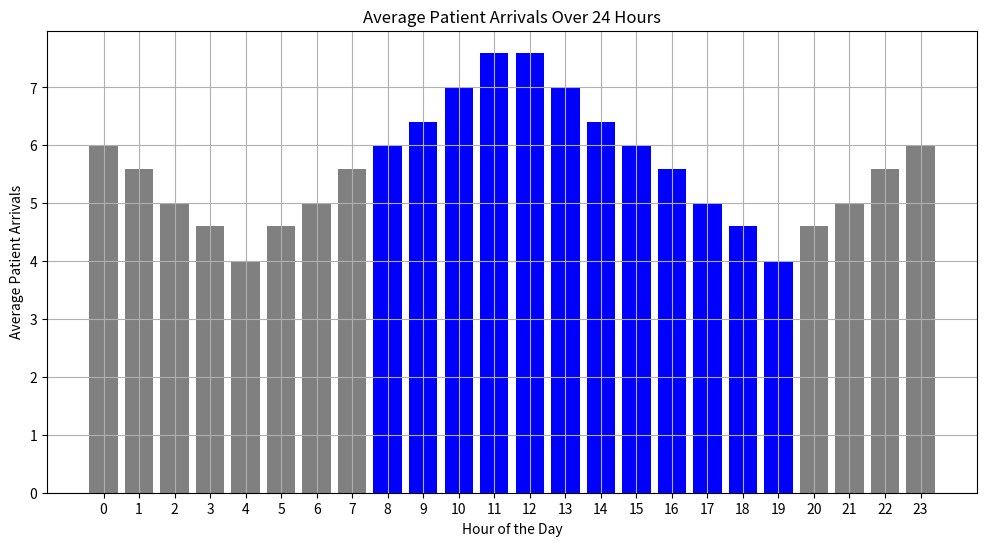
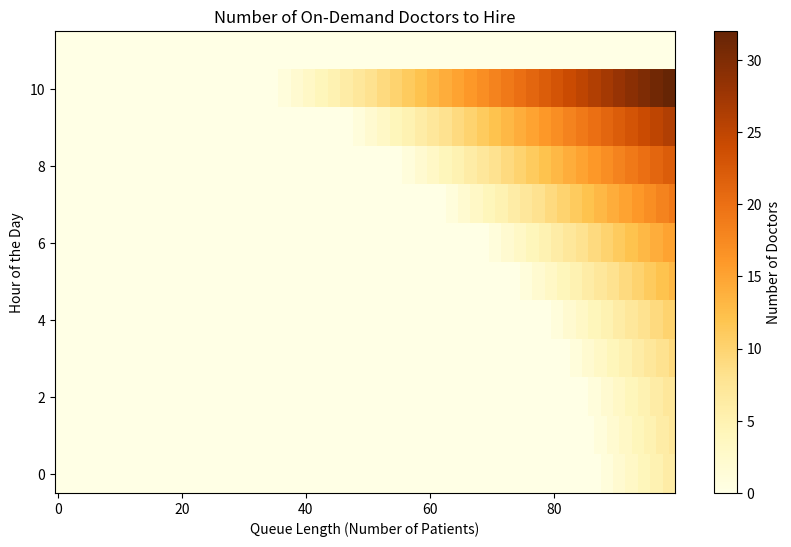

Python code for these plots, in order:
import numpy as np
import matplotlib.pyplot as plt

# Estimated lambda values for male patients from 8 am to 8 pm.
# The lambdas are scaled by dividing by 500 to represent arrival rates.
male_lambda = np.array([3.0, 2.8, 2.5, 2.3, 2.0, 2.3, 2.5, 2.8, 3.0, 3.2, 3.5, 3.8]) / 500
female_lambda = np.array([3.0, 2.8, 2.5, 2.3, 2.0, 2.3, 2.5, 2.8, 3.0, 3.2, 3.5, 3.8]) / 500
# Total lambda values from 8 am to 8 pm, obtained by adding male and female lambda values.
total_lambda = male_lambda + female_lambda

class Hospital:
    """A class representing a hospital with specific attributes and functions related to patient management."""

    def __init__(self):
        """Initialize the hospital with default values for various parameters."""
        self.hours = 12
        self.fixed_doctors = 10
        self.doctor_cost = 500
        self.waiting_cost = 30
        self.untreated_cost = 300
        self.patients_per_doctor = 2
        self.state = 0

    def transition(self, action, arrivals):
        """Simulate the transition of patients based on given action and arrivals.

        Parameters:
        action (int): The number of on-demand doctors to hire for the given hour.
        arrivals (int): The number of patients arriving during the hour.

        The function updates the state of the hospital based on the action and arriv、als.
        """
        treated_patients = min(self.state + arrivals, (self.fixed_doctors + action) * self.patients_per_doctor)
        self.state = max(self.state + arrivals - treated_patients, 0)

    def cost(self, action, arrivals):
        """Calculate the total cost for the given hour and action based on arrivals.

        Parameters:
        action (int): The number of on-demand doctors to hire for the given hour.
        arrivals (int): The number of patients arriving during the hour.

        Returns:
        int: The total cost incurred during the hour.
        """
        cost = action * self.doctor_cost + self.state * self.waiting_cost
        return cost

    def final_cost(self):
        """Calculate the final cost for the hospital at the end of the day.

        The final cost considers the untreated patients and fixed doctor costs over the full day.

        Returns:
        int: The final cost for the hospital.
        """
        untreated_patients = max(self.state - self.fixed_doctors * self.patients_per_doctor, 0)
        cost = untreated_patients * self.untreated_cost + self.fixed_doctors * self.doctor_cost * self.hours
        return cost


class Agent:
    """A class representing an agent that learns to make decisions for the hospital."""

    def __init__(self, hospital):
        """Initialize the agent with the hospital and setup initial values for learning.

        Parameters:
        hospital (Hospital): The hospital object that the agent will make decisions for.
        """
        self.hospital = hospital
        self.costs = np.full((hospital.hours + 1, 100), np.inf)
        self.policies = np.zeros((hospital.hours + 1, 100), dtype=int)
        self.costs[hospital.hours, :] = [hospital.final_cost() for hospital.state in range(100)]
        self.policies[hospital.hours, :] = 0

    def bellman(self, t, xt, ut, dt_costs):
        """Perform Bellman update for the given time, state, action, and future costs.

        Parameters:
        t (int): The current time (hour).
        xt (int): The current state (queue length).
        ut (int): The current action (number of on-demand doctors to hire).
        dt_costs (list): List of costs associated with different patient treatments.

        The function updates the cost-to-go and optimal action for the given state and time.
        """
        average_cost = np.mean(dt_costs)
        if average_cost < self.costs[t, xt]:
            self.costs[t, xt] = average_cost
            self.policies[t, xt] = ut

    def learn(self):
        """Learn optimal policies using dynamic programming and Bellman equations."""
        for t in range(self.hospital.hours - 1, -1, -1):
            for xt in range(100):
                for ut in range(xt // self.hospital.patients_per_doctor + 1):
                    dt_costs = []
                    for dt in range(21):
                        self.hospital.state = xt
                        self.hospital.transition(ut, dt)
                        cost = self.hospital.cost(ut, dt) + self.costs[t + 1, self.hospital.state]
                        dt_costs.append(cost)
                    self.bellman(t, xt, ut, dt_costs)

    def decide(self, t):
        """Get the optimal action (number of on-demand doctors to hire) for the given time.

        Parameters:
        t (int): The current time (hour).

        Returns:
        int: The optimal action to take at the given time.
        """
        return self.policies[t, self.hospital.state]

if __name__ == "__main__":
    hospital = Hospital()
    agent = Agent(hospital)
    agent.learn()

    print("Policy: \n", agent.policies)

    total_cost = 0
    for day in range(100):
        for hour in range(hospital.hours):
            arrivals = np.random.poisson(total_lambda[hour])
            action = agent.decide(hour)
            cost = hospital.cost(action, arrivals)
            hospital.transition(action, arrivals)
            total_cost += cost
        total_cost += hospital.final_cost()
    print("Total cost over 100 days: ", total_cost)

    # Extend total_lambda to cover the full 24 hours.
    full_day_lambda = np.concatenate((total_lambda, total_lambda[::-1])) * 500

    # Plotting the average patient arrivals over the full day.
    plt.figure(figsize=(12, 6))
    colors = ['grey'] * 24
    colors[8:20] = ['blue'] * 12
    plt.bar(np.arange(24), full_day_lambda, color=colors)
    plt.title('Average Patient Arrivals Over 24 Hours')
    plt.xlabel('Hour of the Day')
    plt.ylabel('Average Patient Arrivals')
    plt.xticks(np.arange(24))
    plt.grid(True)
    plt.show()

    # Plotting the number of on-demand doctors to hire for each hour and each queue length.
    plt.figure(figsize=(10, 6))
    plt.imshow(agent.policies[1:], aspect='auto', cmap='YlOrBr', origin='lower')
    plt.title('Number of On-Demand Doctors to Hire')
    plt.xlabel('Queue Length (Number of Patients)')
    plt.ylabel('Hour of the Day')
    plt.colorbar(label='Number of Doctors')
    plt.grid(False)
    plt.show()
